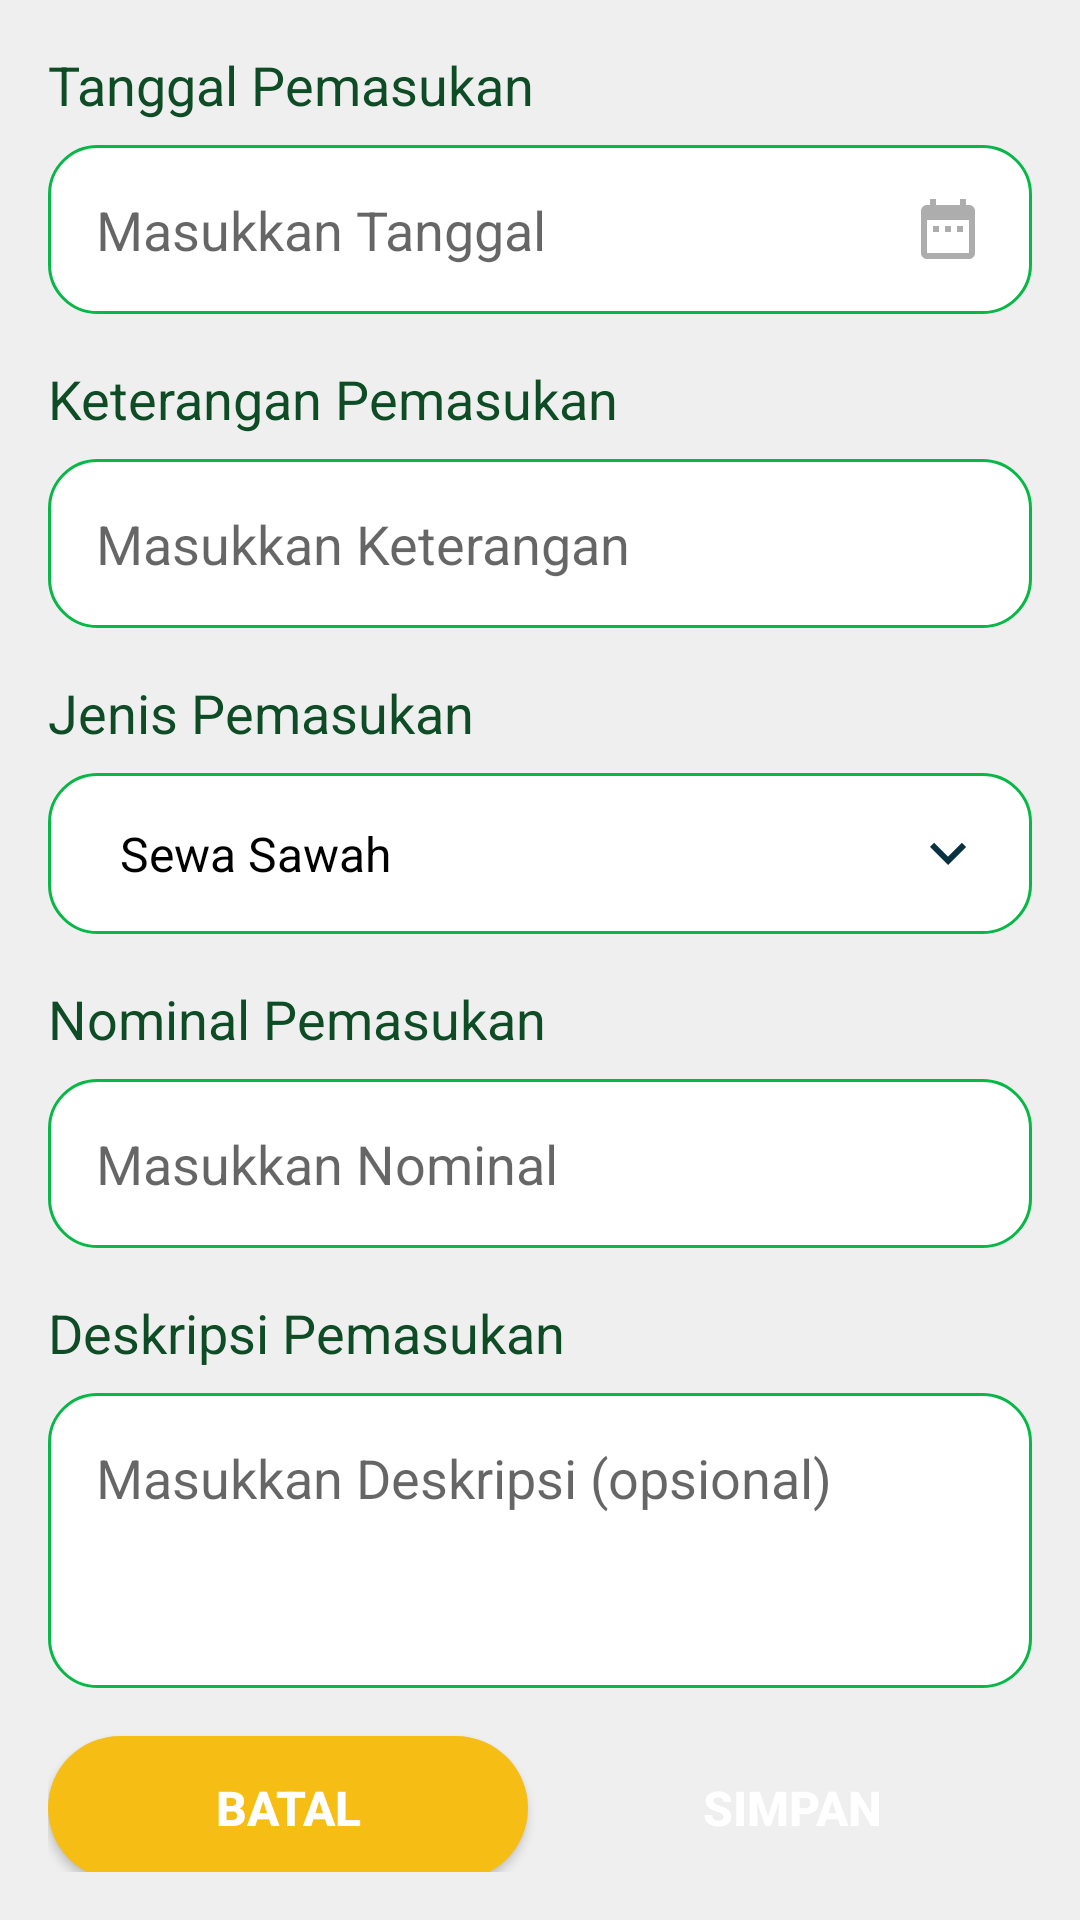

Reconstruct the res/layout file that produces this screen, plus the resources it refers to.
<!-- AndroidManifest.xml: application theme Theme.Simtaq -->
<!-- res/layout/fragment_pemasukan.xml -->
<?xml version="1.0" encoding="utf-8"?>
<FrameLayout xmlns:android="http://schemas.android.com/apk/res/android"
    xmlns:tools="http://schemas.android.com/tools"
    android:id="@+id/flCatatPemasukan"
    android:layout_width="match_parent"
    android:layout_height="match_parent"
    xmlns:app="http://schemas.android.com/apk/res-auto"
    android:background="@color/background"
    tools:context=".fragments.PemasukanFragment">

        <ProgressBar
            android:id="@+id/pbCatatPemasukan"
            android:layout_centerHorizontal="true"
            android:layout_centerVertical="true"
            android:layout_width="wrap_content"
            android:visibility="invisible"
            android:outlineAmbientShadowColor="@color/primaryDarkColor"
            android:layout_height="wrap_content" />

    <androidx.constraintlayout.widget.ConstraintLayout
        android:layout_width="match_parent"
        android:layout_height="match_parent"
        android:layout_below="@+id/tbCatatPemasukan"
        android:padding="16dp">


        <EditText
            android:id="@+id/etTanggalPemasukan"
            android:layout_width="0dp"
            android:layout_height="wrap_content"
            android:layout_marginTop="8dp"
            android:background="@drawable/rounded_border_tambahdata"
            android:drawablePadding="16dp"
            android:ems="10"
            android:focusable="false"
            android:drawableEnd="@drawable/ic_date"
            android:hint="Masukkan Tanggal"
            android:inputType="date"
            android:padding="16dp"
            app:layout_constraintEnd_toEndOf="parent"
            app:layout_constraintStart_toStartOf="parent"
            app:layout_constraintTop_toBottomOf="@id/tvTglPemasukan" />

        <EditText
            android:id="@+id/etKeteranganPemasukan"
            android:layout_width="0dp"
            android:layout_height="wrap_content"
            android:layout_marginTop="8dp"
            android:background="@drawable/rounded_border_tambahdata"
            android:drawablePadding="16dp"
            android:ems="10"
            android:hint="Masukkan Keterangan"
            android:inputType="text"
            android:padding="16dp"
            app:layout_constraintEnd_toEndOf="parent"
            app:layout_constraintStart_toStartOf="parent"
            app:layout_constraintTop_toBottomOf="@id/tvKetPemasukan" />

        <androidx.appcompat.widget.AppCompatTextView
            android:id="@+id/tvJenisPemasukan"
            android:layout_width="0dp"
            android:layout_height="wrap_content"
            android:text="Jenis Pemasukan"
            android:layout_marginTop="16dp"
            android:textSize="18sp"
            android:textColor="@color/primaryTextColor"
            app:layout_constraintTop_toBottomOf="@id/etKeteranganPemasukan"
            app:layout_constraintStart_toStartOf="parent"
            app:layout_constraintEnd_toEndOf="parent"/>

        <RelativeLayout
            android:id="@+id/rlSpinnerJenisPemasukan"
            android:layout_width="match_parent"
            android:layout_height="wrap_content"
            android:layout_weight=".28"
            android:layout_marginTop="8dp"
            android:background="@drawable/rounded_border_tambahdata"
            android:orientation="horizontal"
            app:layout_constraintEnd_toEndOf="parent"
            app:layout_constraintStart_toStartOf="parent"
            app:layout_constraintTop_toBottomOf="@id/tvJenisPemasukan">

            <Spinner
                android:id="@+id/spJenisPemasukan"
                android:layout_width="match_parent"
                android:layout_height="wrap_content"
                android:layout_centerVertical="true"
                android:layout_gravity="center"
                android:background="@android:color/transparent"
                android:gravity="center"
                android:scrollbarSize="16dp"
                android:entries="@array/jenis_pemasukan"
                android:minHeight="48dp"
                android:padding="16dp"
                android:spinnerMode="dropdown" />

            <ImageView
                android:layout_width="wrap_content"
                android:layout_height="wrap_content"
                android:layout_alignParentEnd="true"
                android:layout_centerVertical="true"
                android:layout_marginEnd="16dp"
                android:layout_gravity="center"
                android:src="@drawable/ic_arrow_down" />

        </RelativeLayout>

        <EditText
            android:id="@+id/etNominalPemasukan"
            android:layout_width="0dp"
            android:layout_height="wrap_content"
            android:layout_marginTop="8dp"
            android:background="@drawable/rounded_border_tambahdata"
            android:drawablePadding="16dp"
            android:ems="10"
            android:hint="Masukkan Nominal"
            android:inputType="number"
            android:padding="16dp"
            app:layout_constraintEnd_toEndOf="parent"
            app:layout_constraintStart_toStartOf="parent"
            app:layout_constraintTop_toBottomOf="@+id/tvNominalPemasukan" />

        <EditText
            android:id="@+id/etDeskripsiPemasukan"
            android:layout_width="0dp"
            android:layout_height="wrap_content"
            android:layout_marginTop="8dp"
            android:background="@drawable/rounded_border_tambahdata"
            android:ems="10"
            android:gravity="top"
            android:hint="Masukkan Deskripsi (opsional)"
            android:lines="3"
            android:padding="16dp"
            app:layout_constraintEnd_toEndOf="parent"
            app:layout_constraintStart_toStartOf="parent"
            app:layout_constraintTop_toBottomOf="@+id/tvDeskripsiPemasukan" />

        <androidx.appcompat.widget.AppCompatButton
            android:id="@+id/btnBatalPemasukan"
            android:layout_width="0dp"
            android:layout_height="wrap_content"
            android:layout_marginTop="16dp"
            android:layout_marginEnd="4dp"
            android:background="@drawable/rounded_bg_orange"
            android:text="Batal"
            android:textColor="@android:color/white"
            android:textSize="16sp"
            android:textStyle="bold"
            app:layout_constraintEnd_toStartOf="@id/btnSimpanPemasukan"
            app:layout_constraintStart_toStartOf="parent"
            app:layout_constraintTop_toBottomOf="@+id/etDeskripsiPemasukan" />

        <androidx.appcompat.widget.AppCompatButton
            android:id="@+id/btnSimpanPemasukan"
            android:layout_width="0dp"
            android:layout_height="wrap_content"
            android:layout_marginStart="4dp"
            android:layout_marginTop="16dp"
            android:background="@drawable/rounded_bg_primary"
            android:text="Simpan"
            android:textColor="@android:color/white"
            android:textSize="16sp"
            android:textStyle="bold"
            app:layout_constraintEnd_toEndOf="parent"
            app:layout_constraintStart_toEndOf="@id/btnBatalPemasukan"
            app:layout_constraintTop_toBottomOf="@+id/etDeskripsiPemasukan" />

        <androidx.appcompat.widget.AppCompatTextView
            android:id="@+id/tvTglPemasukan"
            android:layout_width="0dp"
            android:layout_height="wrap_content"
            android:text="Tanggal Pemasukan"
            android:textColor="@color/primaryTextColor"
            android:textSize="18sp"
            app:layout_constraintEnd_toEndOf="parent"
            app:layout_constraintStart_toStartOf="parent"
            app:layout_constraintTop_toTopOf="parent" />

        <androidx.appcompat.widget.AppCompatTextView
            android:id="@+id/tvKetPemasukan"
            android:layout_width="0dp"
            android:layout_height="wrap_content"
            android:layout_marginTop="16dp"
            android:text="Keterangan Pemasukan"
            android:textColor="@color/primaryTextColor"
            android:textSize="18sp"
            app:layout_constraintEnd_toEndOf="parent"
            app:layout_constraintStart_toStartOf="parent"
            app:layout_constraintTop_toBottomOf="@+id/etTanggalPemasukan" />


        <androidx.appcompat.widget.AppCompatTextView
            android:id="@+id/tvNominalPemasukan"
            android:layout_width="0dp"
            android:layout_height="wrap_content"
            android:layout_marginTop="16dp"
            android:text="Nominal Pemasukan"
            android:textColor="@color/primaryTextColor"
            android:textSize="18sp"
            app:layout_constraintEnd_toEndOf="parent"
            app:layout_constraintStart_toStartOf="parent"
            app:layout_constraintTop_toBottomOf="@+id/rlSpinnerJenisPemasukan" />

        <androidx.appcompat.widget.AppCompatTextView
            android:id="@+id/tvDeskripsiPemasukan"
            android:layout_width="0dp"
            android:layout_height="wrap_content"
            android:layout_marginTop="16dp"
            android:text="Deskripsi Pemasukan"
            android:textColor="@color/primaryTextColor"
            android:textSize="18sp"
            app:layout_constraintEnd_toEndOf="parent"
            app:layout_constraintStart_toStartOf="parent"
            app:layout_constraintTop_toBottomOf="@+id/etNominalPemasukan" />
    </androidx.constraintlayout.widget.ConstraintLayout>

</FrameLayout>
<!-- resources referenced by this layout -->
<resources>
  <string-array name="jenis_pemasukan">
          <item>Sewa Sawah</item>
          <item>Infaq</item>
          <item>Lain-lain</item>
      </string-array>
  <color name="background">#EFEFEF</color>
  <color name="primaryDarkColor">#009630</color>
  <color name="primaryTextColor">#0D4C24</color>
  <!-- drawable ic_arrow_down (drawable) -->
  <vector android:height="24dp" android:tint="#083142"
      android:viewportHeight="24" android:viewportWidth="24"
      android:width="24dp" xmlns:android="http://schemas.android.com/apk/res/android">
      <path android:fillColor="@android:color/white" android:pathData="M7.41,8.59L12,13.17l4.59,-4.58L18,10l-6,6 -6,-6 1.41,-1.41z"/>
  </vector>
  <!-- drawable ic_date (drawable) -->
  <vector android:height="24dp" android:tint="#ADADAD"
      android:viewportHeight="24" android:viewportWidth="24"
      android:width="24dp" xmlns:android="http://schemas.android.com/apk/res/android">
      <path android:fillColor="@android:color/white" android:pathData="M9,11L7,11v2h2v-2zM13,11h-2v2h2v-2zM17,11h-2v2h2v-2zM19,4h-1L18,2h-2v2L8,4L8,2L6,2v2L5,4c-1.11,0 -1.99,0.9 -1.99,2L3,20c0,1.1 0.89,2 2,2h14c1.1,0 2,-0.9 2,-2L21,6c0,-1.1 -0.9,-2 -2,-2zM19,20L5,20L5,9h14v11z"/>
  </vector>
  <!-- drawable rounded_bg_orange (drawable) -->
  <?xml version="1.0" encoding="utf-8"?>
  <shape xmlns:android="http://schemas.android.com/apk/res/android">
      <solid android:color="#F6BE15"/>
      <corners android:radius="100dp"/>
  </shape>
  <!-- drawable rounded_border_tambahdata (drawable) -->
  <?xml version="1.0" encoding="utf-8"?>
  <shape android:shape="rectangle" xmlns:android="http://schemas.android.com/apk/res/android">
      <stroke android:color="@color/primaryColor"
          android:width="1dp"/>
      <solid android:color="@color/white"/>
      <corners android:radius="16dp"/>
  </shape>
  <style name="Theme.Simtaq" parent="Theme.MaterialComponents.Light.NoActionBar">
          
          <item name="colorPrimary">@color/primaryColor</item>
          <item name="colorPrimaryVariant">@color/primaryDarkColor</item>
          <item name="colorOnPrimary">@color/white</item>
          
          <item name="colorSecondary">@color/secondaryColor</item>
          <item name="colorSecondaryVariant">@color/secondaryDarkColor</item>
          <item name="colorOnSecondary">@color/black</item>
          
          <item name="android:statusBarColor" tools:targetApi="l">?attr/colorPrimaryVariant</item>
          <item name="android:textColor">#000000</item>
  
          
      </style>
  <color name="primaryColor">#07b846</color>
  <color name="white">#FFFFFF</color>
  <color name="secondaryColor">#0b897b</color>
  <color name="secondaryDarkColor">#005b4f</color>
  <color name="black">#FF000000</color>
</resources>
